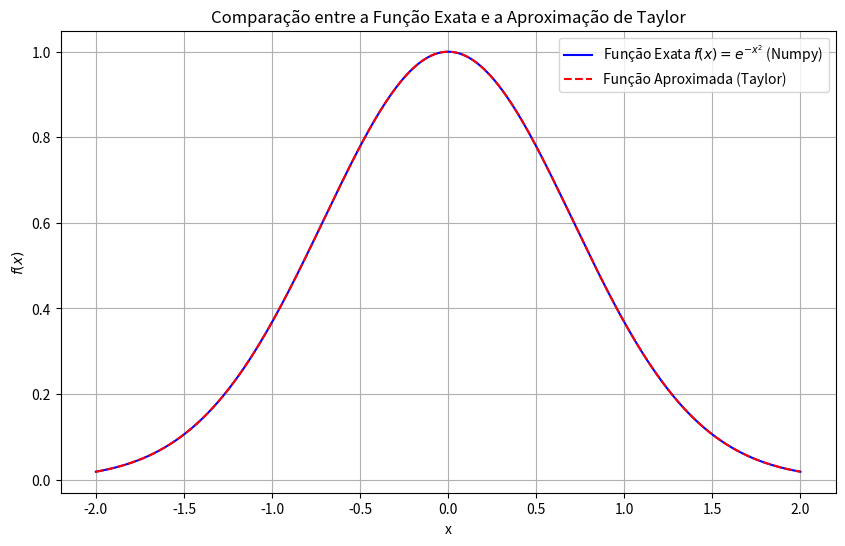

Python code for this plot:
''' 
Universidade Federal do Rio de Janeiro
Escola de Química - EQE 358
Grupo_9_1.py

Docente responsável: D.Sc. Prof. Argimiro R. Secchi (PEQ/COPPE/UFRJ)

Discentes do grupo 9:
    Andrew de Carvalho Leite Gama - 123477015
    Bruno Lyra Ferreira - 117205612
    Geórgia de Moura Veras - 120125499
    Giulia de Andrade Lanciano - 122156307
    Janine Aparecida Pereira Gazoni - 122090323
    Pedro Lucas Caetano de Oliveira - 121123945
    Thiago Ferreira Campos - 120135567
    '''

import numpy as np
import matplotlib.pyplot as plt

def epsilon():
    """
    Calcula a precisão da máquina.

    Retorna:
        A precisão da máquina (epsilon).
    """
    eps = 1.0
    while eps + 1.0 != 1.0:
        eps *= 0.5
    eps *= 2.0
    return eps

def exp2T(x, delta):
    """
    Aproxima a função f(x) = exp(-x^2) usando a série de Taylor, com
    critério de convergência delta.

    Argumentos:
        x (float): O valor de x para o qual a função será aproximada.
        delta (float): O critério de convergência.

    Retorna:
        Uma tupla contendo o valor aproximado da função, o grau do polinômio (n) e o valor de y.
    """
    y = x**2
    m = 0

    # Redução da magnitude de y para melhorar a convergência
    while y >= 1:
        m += 1
        y /= 2

    n = 0
    T = 1.0
    S = 1.0

    # Cálculo da série de Taylor
    while True:
        n += 1
        T = -y * T / n
        S += T
        if abs(T / S) <= delta:
            break

    # Restauração da magnitude de S
    for _ in range(m):
        S *= S

    return S, n, y

def main():
    """
    Função principal que executa os testes, calcula os erros
    e gera o gráfico comparativo.
    """
    # Lista de DREs 
    dres = [123477015, 120125499, 120135567, 117205612, 122156307, 121123945, 122090323]

    # Seleção do maior DRE
    maior_dre = max(dres)

    # Pegar os três últimos dígitos como string, mantendo zeros à esquerda
    ultimos_tres_str = str(maior_dre)[-3:]

    # Converter para inteiro (mantém valor correto mesmo com zeros à esquerda)
    ultimos_tres_int = int(ultimos_tres_str)

    # Calcular x_dre
    x_dre = ultimos_tres_int / 100

    # Valores de x para teste
    test_x = [0.1, 1.0, 2.0, x_dre]

    #Precisão da máquina, eps, e critério de convergência, raiz quadrada de eps

    eps = epsilon()
    delta = np.sqrt(eps)

    print(f"Precisão da máquina (epsilon): {eps:.16f}")
    print(f"Critério de convergência (delta): {delta:.16f}")
    print("-" * 50)

    for x in test_x:
        # Calcular a aproximação
        f_approx, n, _ = exp2T(x, delta)

        # Calcular o valor exato usando a biblioteca numpy
        f_exact = np.exp(-x**2)

        # Calcular os erros
        erro_absoluto = abs(f_exact - f_approx)
        erro_relativo = erro_absoluto / abs(f_exact) if f_exact != 0 else 0

        print(f"Resultados para x = {x}:")
        print(f"  Valor aproximado: {f_approx:.16f}")
        print(f"  Valor exato (Numpy): {f_exact:.16f}")
        print(f"  Grau do polinômio (n): {n}")
        print(f"  Erro absoluto: {erro_absoluto:.16f}")
        print(f"  Erro relativo: {erro_relativo:.16f}")
        print("-" * 50)

    # --- Geração do gráfico ---
    # Gerar pontos para a curva da função exata
    x_vals = np.linspace(-2, 2, 400)
    y_exact = np.exp(-x_vals**2)

    # Gerar pontos para a curva da função aproximada
    y_approx = [exp2T(val, delta)[0] for val in x_vals]

    plt.figure(figsize=(10, 6))
    plt.plot(x_vals, y_exact, label='Função Exata $f(x) = e^{-x^2}$ (Numpy)', color='blue')
    plt.plot(x_vals, y_approx, label='Função Aproximada (Taylor)', color='red', linestyle='--')
    plt.title('Comparação entre a Função Exata e a Aproximação de Taylor')
    plt.xlabel('x')
    plt.ylabel('$f(x)$')
    plt.legend()
    plt.grid(True)
    plt.show()

if __name__ == "__main__":
    main()
